Photos from the image-classification dataset "new-dataset" in the GitHub repository renyuan-fei/CV. Its 3 classes are: paper, rock, scissors.

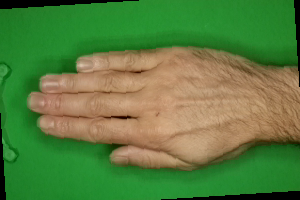
Label: paper

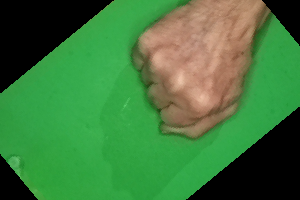
Label: rock

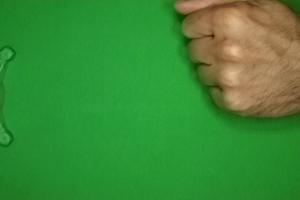
Label: rock

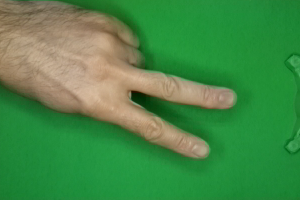
Label: scissors

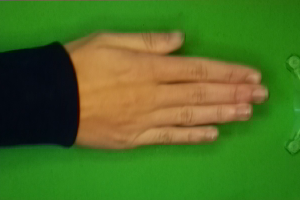
Label: paper

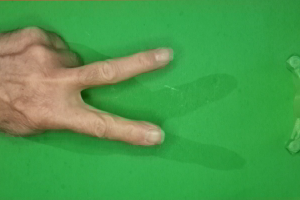
Label: scissors
